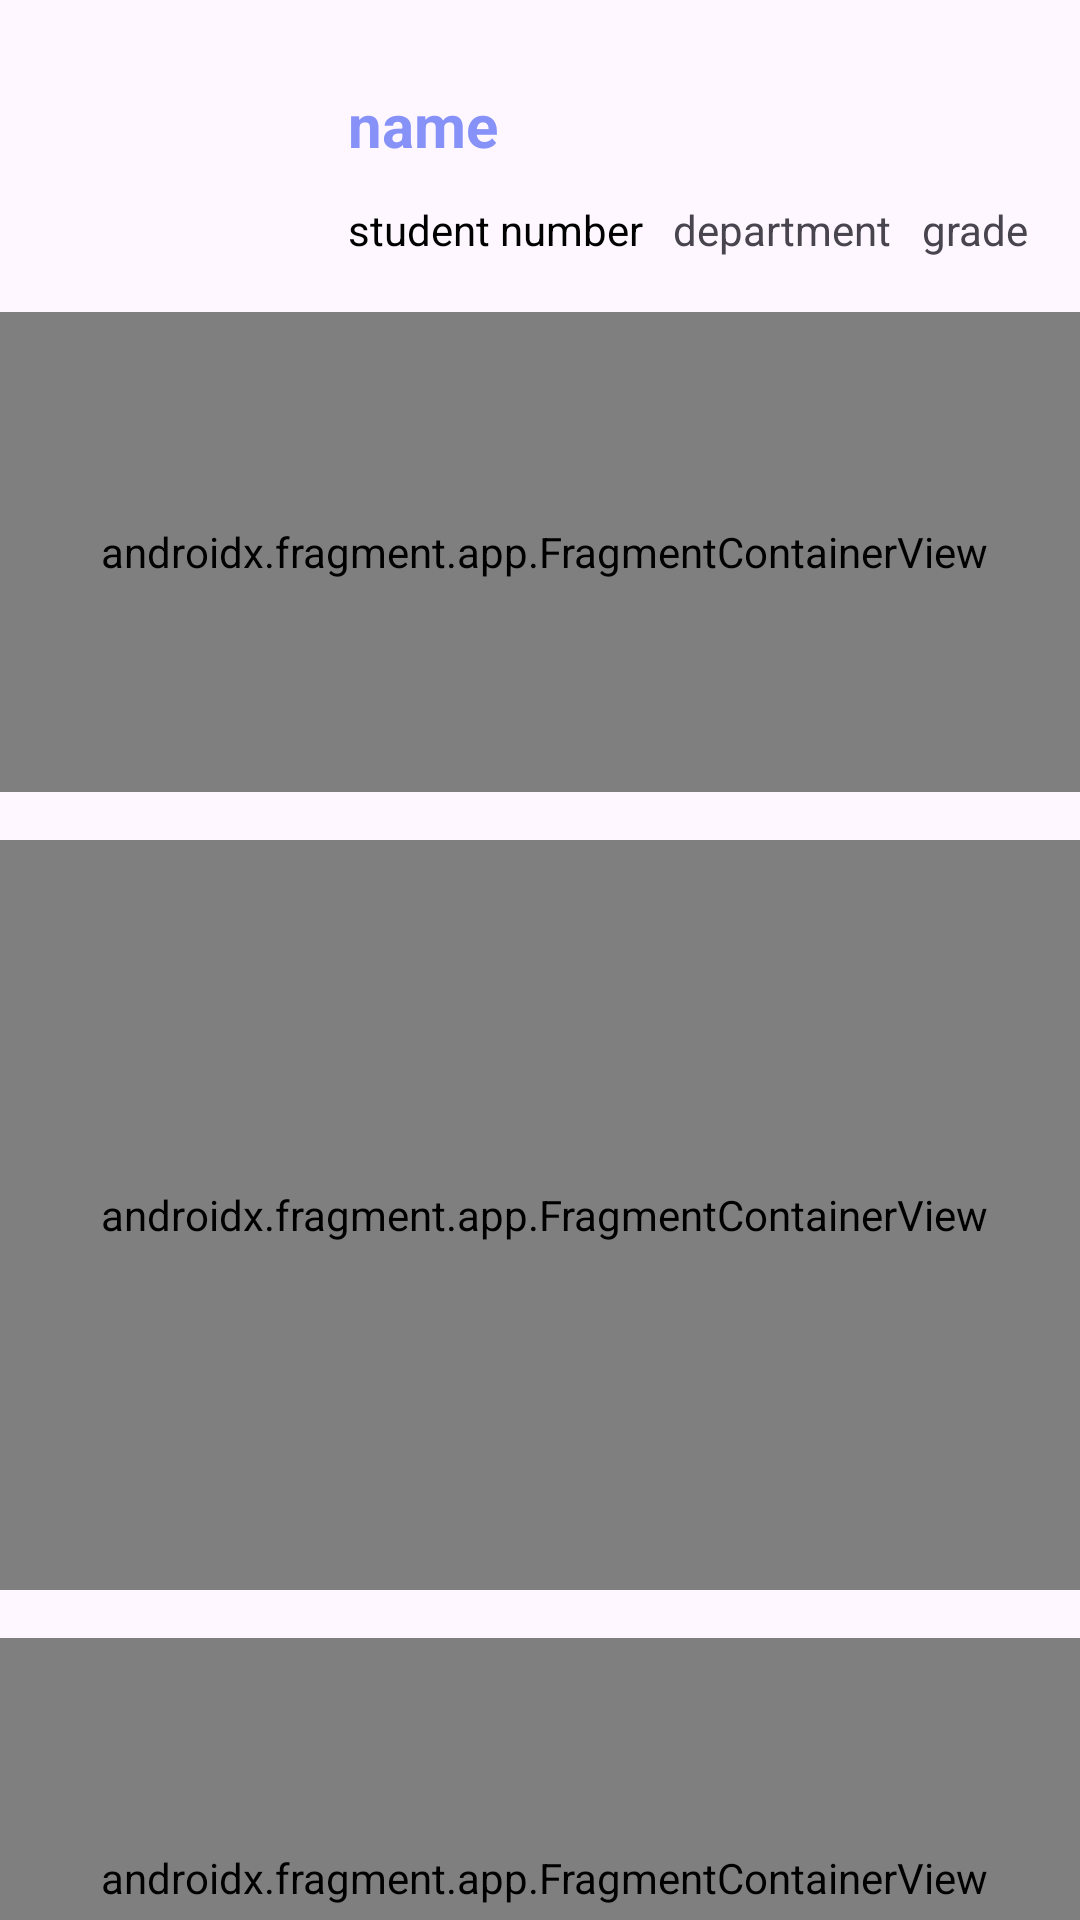

Write the Android layout XML for this screen, with the resource values it uses.
<!-- AndroidManifest.xml: application theme Theme._4_inner -->
<!-- res/layout/fragment_home.xml -->
<?xml version="1.0" encoding="utf-8"?>
<FrameLayout xmlns:android="http://schemas.android.com/apk/res/android"
    xmlns:app="http://schemas.android.com/apk/res-auto"
    xmlns:tools="http://schemas.android.com/tools"
    android:layout_width="match_parent"
    android:layout_height="match_parent"
    android:id="@+id/homeFragment"
    tools:context=".fragments.HomeFragment">

    <androidx.constraintlayout.widget.ConstraintLayout
        android:layout_width="match_parent"
        android:layout_height="match_parent">

        <ImageView
            android:id="@+id/userPhotoImageView"
            android:layout_width="80dp"
            android:layout_height="80dp"
            android:layout_marginTop="16dp"
            app:layout_constraintEnd_toEndOf="parent"
            app:layout_constraintHorizontal_bias="0.051"
            app:layout_constraintStart_toStartOf="parent"
            app:layout_constraintTop_toTopOf="parent" />

        <TextView
            android:id="@+id/nameTxt"
            android:layout_width="wrap_content"
            android:layout_height="wrap_content"
            android:layout_marginStart="116dp"
            android:layout_marginTop="28dp"
            android:text="name"
            android:textColor="@color/lavender"
            android:textSize="20sp"
            android:textStyle="bold"
            app:layout_constraintStart_toStartOf="parent"
            app:layout_constraintTop_toTopOf="parent" />

        <androidx.fragment.app.FragmentContainerView
            android:id="@+id/todayLectureView"
            android:name="com.example.a4_inner.fragments.TodayClassFragment"
            android:layout_width="380dp"
            android:layout_height="160dp"
            android:layout_marginTop="8dp"
            android:background="@drawable/black_round_background"
            android:backgroundTintMode="screen"
            android:visibility="visible"
            app:layout_constraintEnd_toEndOf="parent"
            app:layout_constraintHorizontal_bias="0.454"
            app:layout_constraintStart_toStartOf="parent"
            app:layout_constraintTop_toBottomOf="@+id/userPhotoImageView"
            tools:visibility="visible" />

        <androidx.fragment.app.FragmentContainerView
            android:id="@+id/recentBoardView"
            android:name="com.example.a4_inner.fragments.RecentPostFragment"
            android:layout_width="380dp"
            android:layout_height="250dp"
            android:layout_marginTop="16dp"
            android:background="@drawable/black_round_background"
            android:backgroundTintMode="screen"
            android:visibility="visible"
            app:layout_constraintEnd_toEndOf="parent"
            app:layout_constraintHorizontal_bias="0.451"
            app:layout_constraintStart_toStartOf="parent"
            app:layout_constraintTop_toBottomOf="@+id/todayLectureView"
            tools:visibility="visible" />

        <androidx.fragment.app.FragmentContainerView
            android:id="@+id/recentBuildingView"
            android:name="com.example.a4_inner.fragments.RecentDestinationFragment"
            android:layout_width="380dp"
            android:layout_height="160dp"
            android:layout_marginTop="16dp"
            android:background="@drawable/black_round_background"
            android:backgroundTintMode="screen"
            android:visibility="visible"
            app:layout_constraintEnd_toEndOf="parent"
            app:layout_constraintHorizontal_bias="0.451"
            app:layout_constraintStart_toStartOf="parent"
            app:layout_constraintTop_toBottomOf="@+id/recentBoardView"
            tools:visibility="visible" />

        <TextView
            android:id="@+id/studentNumberTxt"
            android:layout_width="wrap_content"
            android:layout_height="wrap_content"
            android:layout_marginStart="116dp"
            android:layout_marginTop="12dp"
            android:text="student number"
            android:textColor="@color/black"
            android:textSize="14sp"
            android:textStyle="normal"
            app:layout_constraintStart_toStartOf="parent"
            app:layout_constraintTop_toBottomOf="@+id/nameTxt" />

        <TextView
            android:id="@+id/departmentTxt"
            android:layout_width="wrap_content"
            android:layout_height="wrap_content"
            android:layout_marginStart="10dp"
            android:layout_marginTop="12dp"
            android:text="department"
            app:layout_constraintStart_toEndOf="@+id/studentNumberTxt"
            app:layout_constraintTop_toBottomOf="@+id/nameTxt" />

        <TextView
            android:id="@+id/gradeTxt"
            android:layout_width="wrap_content"
            android:layout_height="wrap_content"
            android:layout_marginStart="10dp"
            android:text="grade"
            app:layout_constraintStart_toEndOf="@+id/departmentTxt"
            app:layout_constraintTop_toTopOf="@+id/departmentTxt" />

    </androidx.constraintlayout.widget.ConstraintLayout>

</FrameLayout>
<!-- resources referenced by this layout -->
<resources>
  <color name="black">#FF000000</color>
  <color name="lavender">#8692f7</color>
  <!-- drawable black_round_background (drawable) -->
  <shape xmlns:android="http://schemas.android.com/apk/res/android">
      <solid android:color="@android:color/transparent" /> 
      <stroke android:width="2dp" android:color="@android:color/darker_gray" /> 
      <corners android:radius="10dp" /> 
  </shape>
  <style name="Theme._4_inner" parent="Base.Theme._4_inner" />
  <style name="Base.Theme._4_inner" parent="Theme.Material3.DayNight.NoActionBar">
          
           <item name="colorPrimary">@color/st_blue</item>
      </style>
  <color name="st_blue">#0a144c</color>
</resources>
